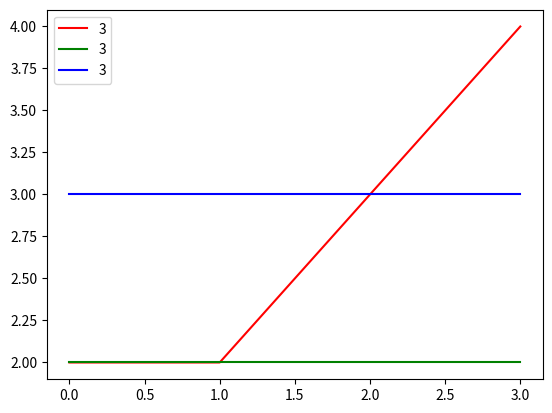

Reproduce this figure in Python.
import matplotlib.pyplot as plt
import numpy as np

fig1 = plt.figure()
ax1 = fig1.add_subplot(111)

# ax1.plot(np.array([[1,2,3], [2,3,4]]), label=1, color="r")
# ax1.plot(np.array([[1,2,3], [3,3,3]]), label=2, color="g")
ax1.plot([0,1,2,3], [2,2,3,4], label=3, color="r")
ax1.plot([0,1,2,3], [2,2,2,2], label=3, color="g")
ax1.plot([0,1,2,3], [3,3,3,3], label=3, color="b")  

ax1.legend(loc=2)

plt.show()